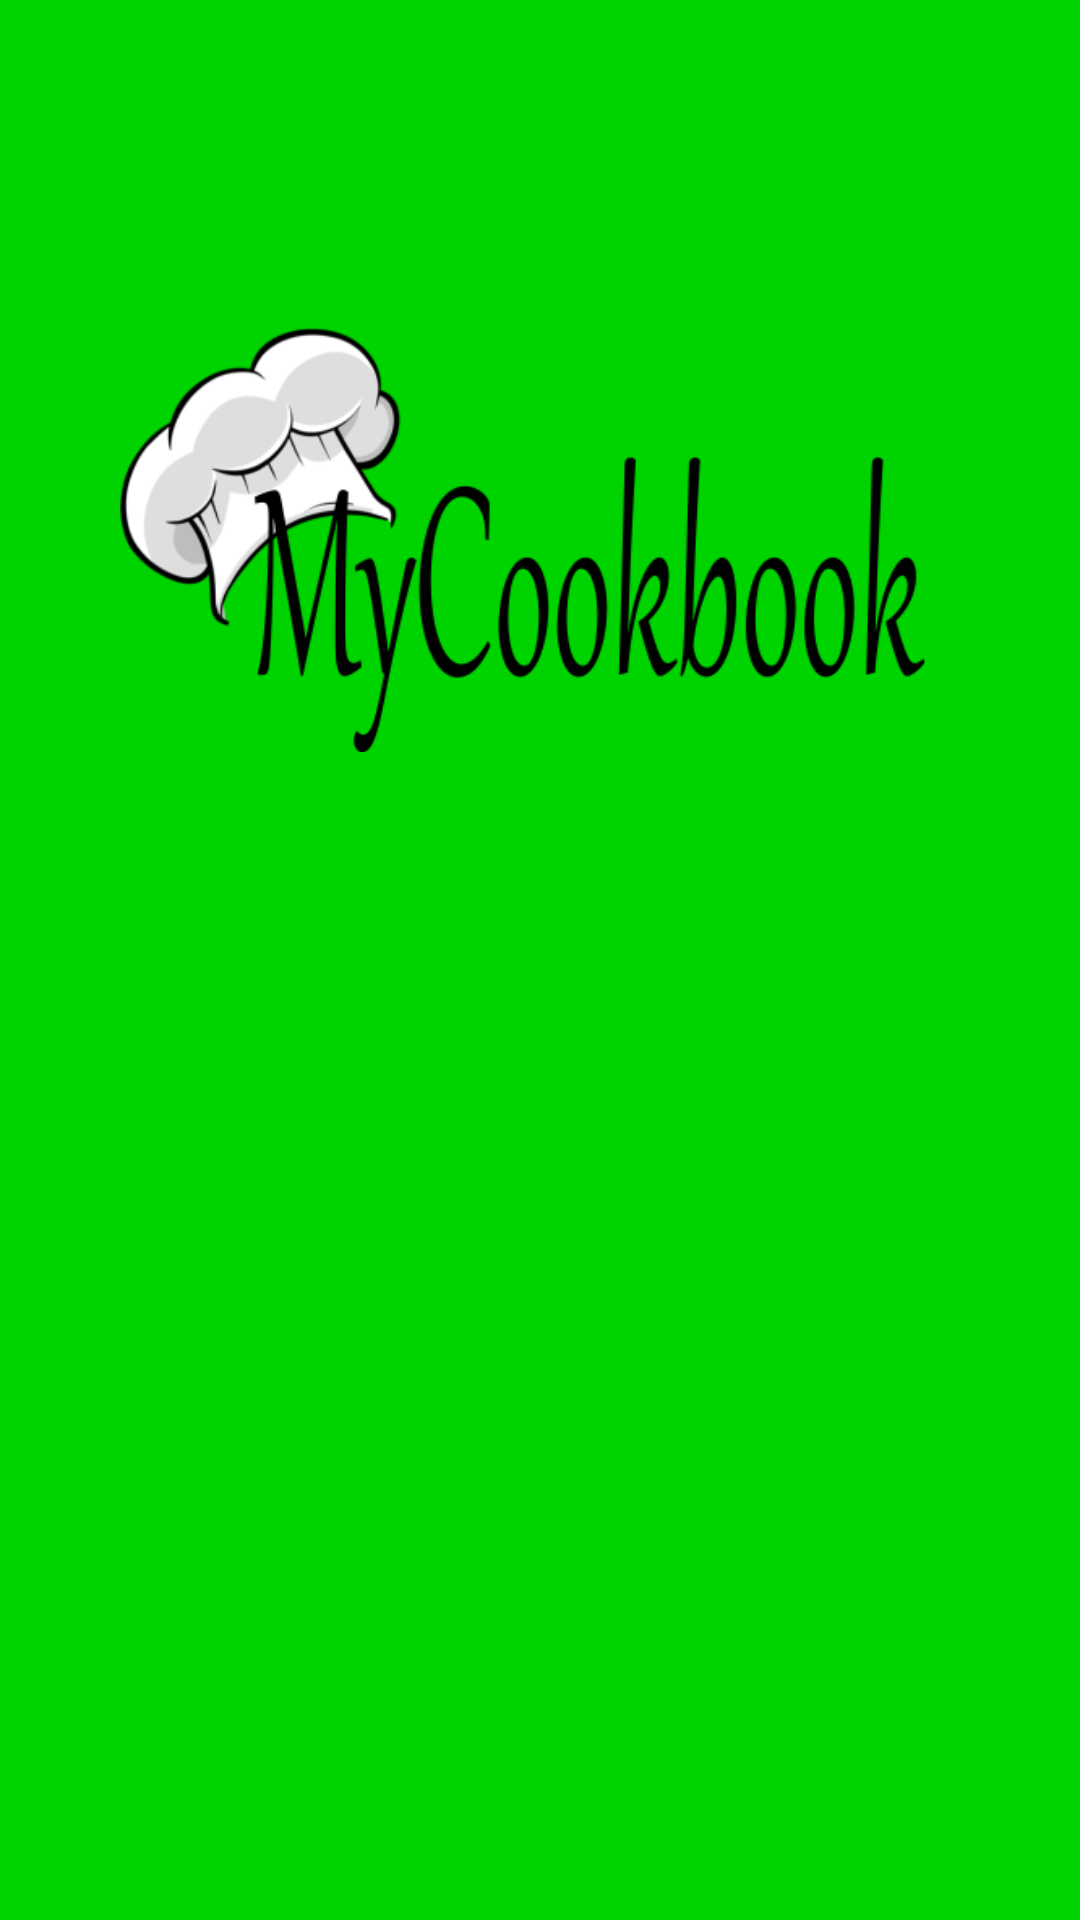

Layout XML and referenced resources for this Android screen:
<!-- AndroidManifest.xml: application theme AppTheme -->
<!-- res/layout/activity_splash.xml -->
<?xml version="1.0" encoding="utf-8"?>
<android.support.constraint.ConstraintLayout
        xmlns:android="http://schemas.android.com/apk/res/android"
        android:layout_width="match_parent"
        android:layout_height="match_parent" xmlns:app="http://schemas.android.com/apk/res-auto"
        android:background="@color/colorPrimary">

    <ImageView
            android:layout_width="280dp"
            android:layout_height="160dp"
            android:src="@mipmap/heading4"
            android:layout_marginTop="100dp"
            android:id="@+id/mycookbook_heading"
            app:layout_constraintTop_toTopOf="parent"
            app:layout_constraintStart_toStartOf="parent"
            app:layout_constraintEnd_toEndOf="parent"
    />

    <ProgressBar
            android:id="@+id/splash_progress"
            style="?android:attr/progressBarStyleLarge"
            android:layout_width="wrap_content"
            android:layout_height="wrap_content"
            android:layout_marginTop="100dp"
            android:visibility="gone"
            android:indeterminateTint="@color/white"
            app:layout_constraintStart_toStartOf="parent"
            app:layout_constraintEnd_toEndOf="parent"
            app:layout_constraintTop_toBottomOf="@id/mycookbook_heading"

    />

</android.support.constraint.ConstraintLayout>
<!-- resources referenced by this layout -->
<resources>
  <color name="colorPrimary">#00D400</color>
  <color name="white">#FFFFFF</color>
  <!-- mipmap heading4: png bitmap (mipmap-mdpi, 34847 bytes) -->
  <style name="AppTheme" parent="Theme.AppCompat.Light.NoActionBar">
          
          <item name="colorPrimary">@color/colorPrimary</item>
          <item name="colorPrimaryDark">@color/colorPrimaryDark</item>
          <item name="colorAccent">@color/colorPrimary</item>
      </style>
  <color name="colorPrimaryDark">#00AA00</color>
</resources>
